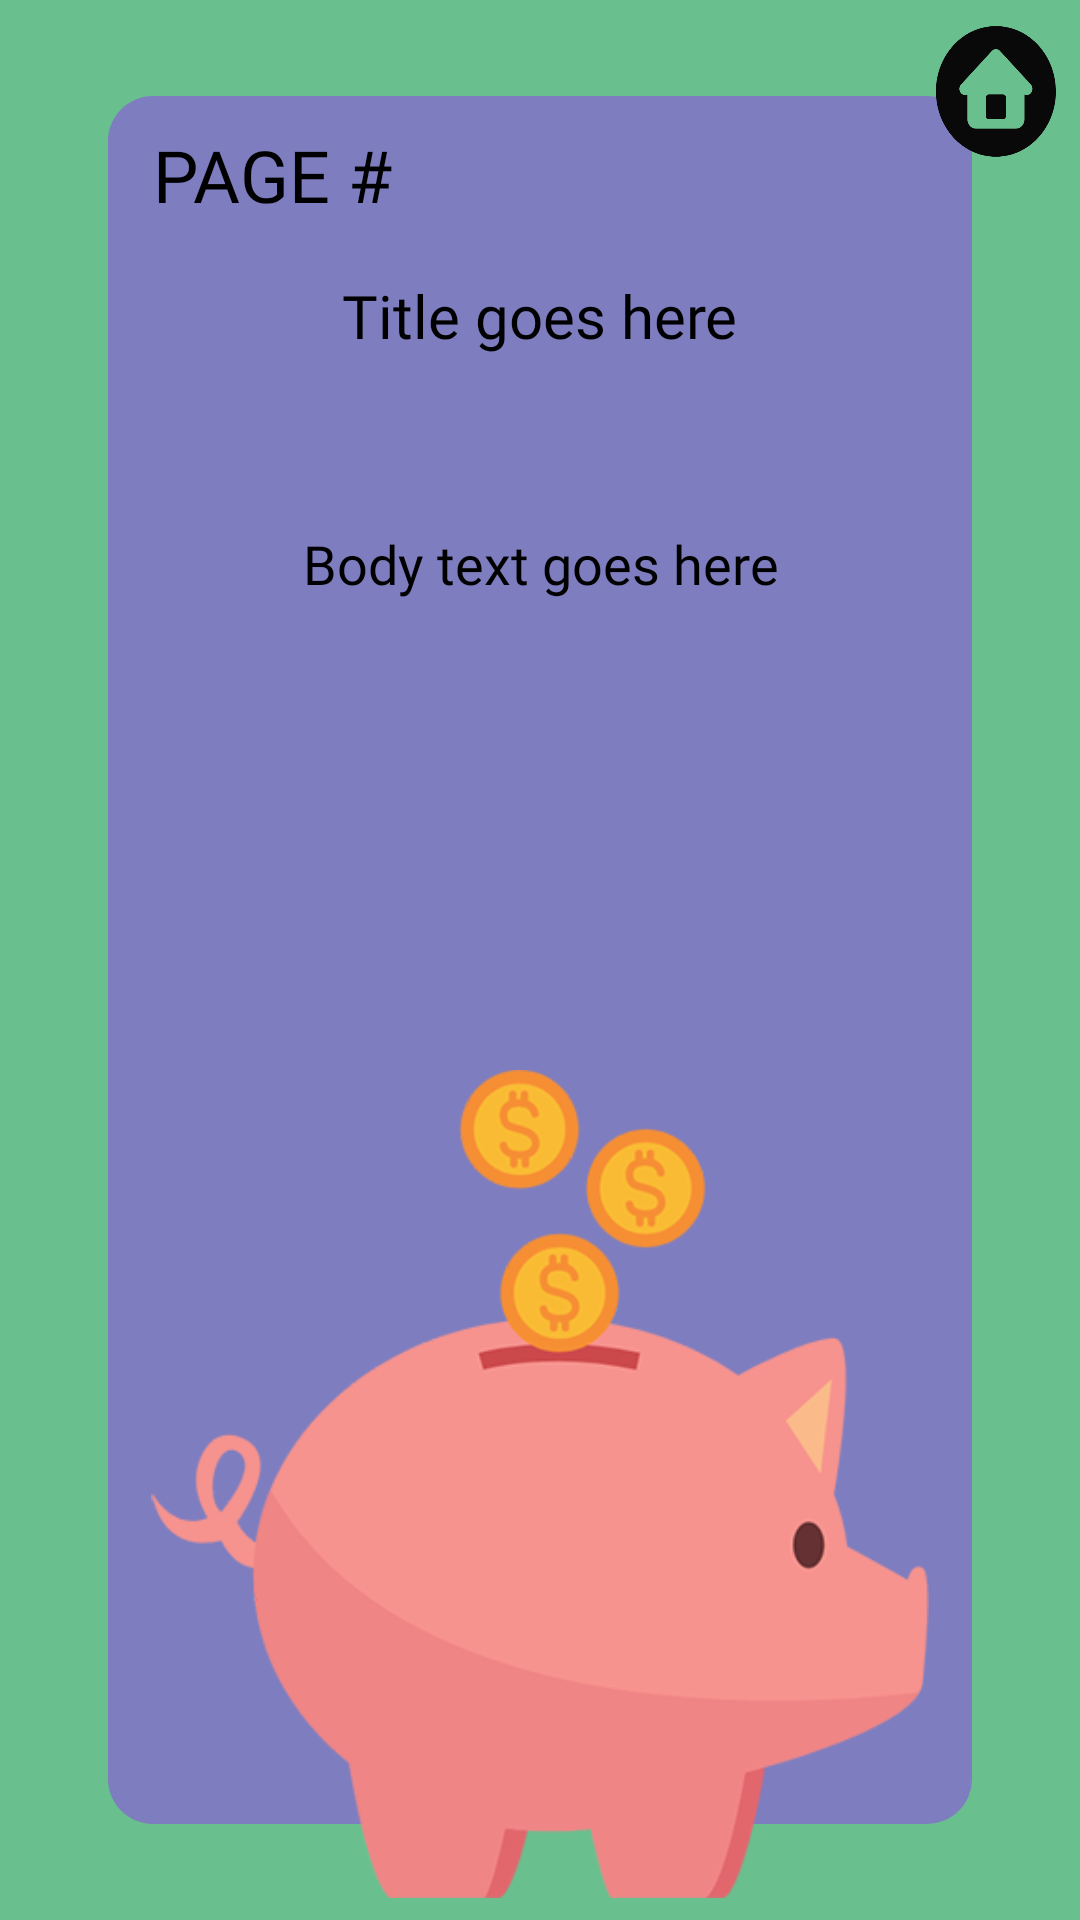

Reconstruct the res/layout file that produces this screen, plus the resources it refers to.
<!-- AndroidManifest.xml: application theme Theme.FinanceLingo -->
<!-- res/layout/taxes_reading.xml -->
<?xml version="1.0" encoding="utf-8"?>
<androidx.constraintlayout.widget.ConstraintLayout xmlns:android="http://schemas.android.com/apk/res/android"
    xmlns:app="http://schemas.android.com/apk/res-auto"
    xmlns:tools="http://schemas.android.com/tools"
    android:id="@+id/greenSecondaryback"
    android:layout_width="match_parent"
    android:layout_height="match_parent"
    android:background="@drawable/green"
    tools:context=".TaxesReading">

    <ImageView
        android:id="@+id/tax_greenSecondaryBack"
        android:layout_width="0dp"
        android:layout_height="0dp"
        android:background="@drawable/purple_square"
        app:layout_constraintBottom_toBottomOf="parent"
        app:layout_constraintEnd_toEndOf="parent"
        app:layout_constraintHeight_percent="0.9"
        app:layout_constraintStart_toStartOf="parent"
        app:layout_constraintTop_toTopOf="parent"
        app:layout_constraintWidth_percent="0.8" />

    <ImageView
        android:id="@+id/taxes_readingPic"
        android:layout_width="260dp"
        android:layout_height="276dp"
        android:layout_marginTop="32dp"
        android:layout_marginBottom="156dp"
        app:layout_constraintBottom_toBottomOf="parent"
        app:layout_constraintEnd_toEndOf="parent"
        app:layout_constraintStart_toStartOf="parent"
        app:layout_constraintTop_toBottomOf="@+id/taxes_readingBody"
        app:srcCompat="@drawable/pig" />

    <TextView
        android:id="@+id/taxes_pageNum"
        android:layout_width="wrap_content"
        android:layout_height="wrap_content"
        android:fontFamily="@font/sf_arch_rival_bold"
        android:paddingLeft="15dp"
        android:paddingTop="10dp"
        android:text="PAGE #"
        android:textColor="#000000"
        android:textSize="24sp"
        app:layout_constraintStart_toStartOf="@+id/tax_greenSecondaryBack"
        app:layout_constraintTop_toTopOf="@+id/tax_greenSecondaryBack" />

    <TextView
        android:id="@+id/taxes_readingBody"
        android:layout_width="307dp"
        android:layout_height="149dp"
        android:fontFamily="@font/sf_arch_rival_bold"
        android:text="Body text goes here"
        android:textAlignment="center"
        android:textColor="#000000"
        android:textSize="18dp"
        app:layout_constraintBottom_toTopOf="@+id/taxes_readingPic"
        app:layout_constraintEnd_toEndOf="parent"
        app:layout_constraintStart_toStartOf="parent"
        app:layout_constraintTop_toBottomOf="@+id/taxes_ruleTitle"
        app:layout_constraintVertical_bias="0.29000002" />

    <TextView
        android:id="@+id/taxes_ruleTitle"
        android:layout_width="242dp"
        android:layout_height="60dp"
        android:layout_marginStart="16dp"
        android:layout_marginTop="240dp"
        android:layout_marginEnd="16dp"
        android:layout_marginBottom="24dp"
        android:fontFamily="@font/sf_arch_rival_bold"
        android:text="Title goes here"
        android:textAlignment="center"
        android:textColor="#000000"
        android:textSize="20sp"
        app:layout_constraintBottom_toTopOf="@+id/taxes_readingBody"
        app:layout_constraintEnd_toEndOf="parent"
        app:layout_constraintHorizontal_bias="0.497"
        app:layout_constraintStart_toStartOf="parent"
        app:layout_constraintTop_toTopOf="parent" />

    <Button
        android:id="@+id/taxes_nextPage"
        android:layout_width="0dp"
        android:layout_height="match_parent"
        android:background="#00FFFFFF"
        android:visibility="visible"
        app:backgroundTint="#00FFFFFF"
        app:layout_constraintBottom_toBottomOf="parent"
        app:layout_constraintEnd_toEndOf="parent"
        app:layout_constraintTop_toTopOf="parent"
        app:layout_constraintVertical_bias="0.0"
        app:layout_constraintWidth_percent="0.5" />

    <Button
        android:id="@+id/taxes_backPage"
        android:layout_width="0dp"
        android:layout_height="match_parent"
        android:background="#00FFFFFF"
        android:visibility="visible"
        app:backgroundTint="#00FFFFFF"
        app:iconTint="#00FFFFFF"
        app:layout_constraintBottom_toBottomOf="parent"
        app:layout_constraintStart_toStartOf="parent"
        app:layout_constraintTop_toTopOf="parent"
        app:layout_constraintVertical_bias="1.0"
        app:layout_constraintWidth_percent="0.5" />

    <Button
        android:id="@+id/tax_r_home"
        android:layout_width="56dp"
        android:layout_height="61dp"
        android:background="@drawable/home"
        android:onClick="tax_r_toHome"
        app:backgroundTint="#090909"
        app:layout_constraintEnd_toEndOf="parent"
        app:layout_constraintTop_toTopOf="parent"
        app:srcCompat="@drawable/home" />

</androidx.constraintlayout.widget.ConstraintLayout>
<!-- resources referenced by this layout -->
<resources>
  <!-- drawable green (drawable) -->
  <?xml version="1.0" encoding="utf-8"?>
  <selector xmlns:android="http://schemas.android.com/apk/res/android">
  
      <item>
  
          <shape>
  
              <gradient
                  android:startColor="#6ABF8F"
                  android:endColor="#6ABF8F"
                  />
  
          </shape>
  
      </item>
  
  </selector>
  <!-- drawable home: png bitmap (drawable, 10354 bytes) -->
  <!-- drawable pig: png bitmap (drawable, 44483 bytes) -->
  <!-- drawable purple_square (drawable) -->
  <?xml version="1.0" encoding="utf-8"?>
  <selector xmlns:android="http://schemas.android.com/apk/res/android">
  
      <item>
  
          <shape android:shape="rectangle">
  
              <solid android:color="#7E7DBF"/>
              <corners
                  android:radius="15dp"
                  />
  
          </shape>
  
      </item>
  
  </selector>
  <style name="Theme.FinanceLingo" parent="Theme.MaterialComponents.DayNight.NoActionBar">
          
          <item name="colorPrimary">@color/purple_500</item>
          <item name="colorPrimaryVariant">@color/purple_700</item>
          <item name="colorOnPrimary">@color/white</item>
          
          <item name="colorSecondary">@color/teal_200</item>
          <item name="colorSecondaryVariant">@color/teal_700</item>
          <item name="colorOnSecondary">@color/black</item>
          
          <item name="android:statusBarColor" tools:targetApi="l">?attr/colorPrimaryVariant</item>
          
      </style>
  <color name="purple_500">#FF6200EE</color>
  <color name="purple_700">#FF3700B3</color>
  <color name="white">#FFFFFFFF</color>
  <color name="teal_200">#FF03DAC5</color>
  <color name="teal_700">#FF018786</color>
  <color name="black">#FF000000</color>
</resources>
